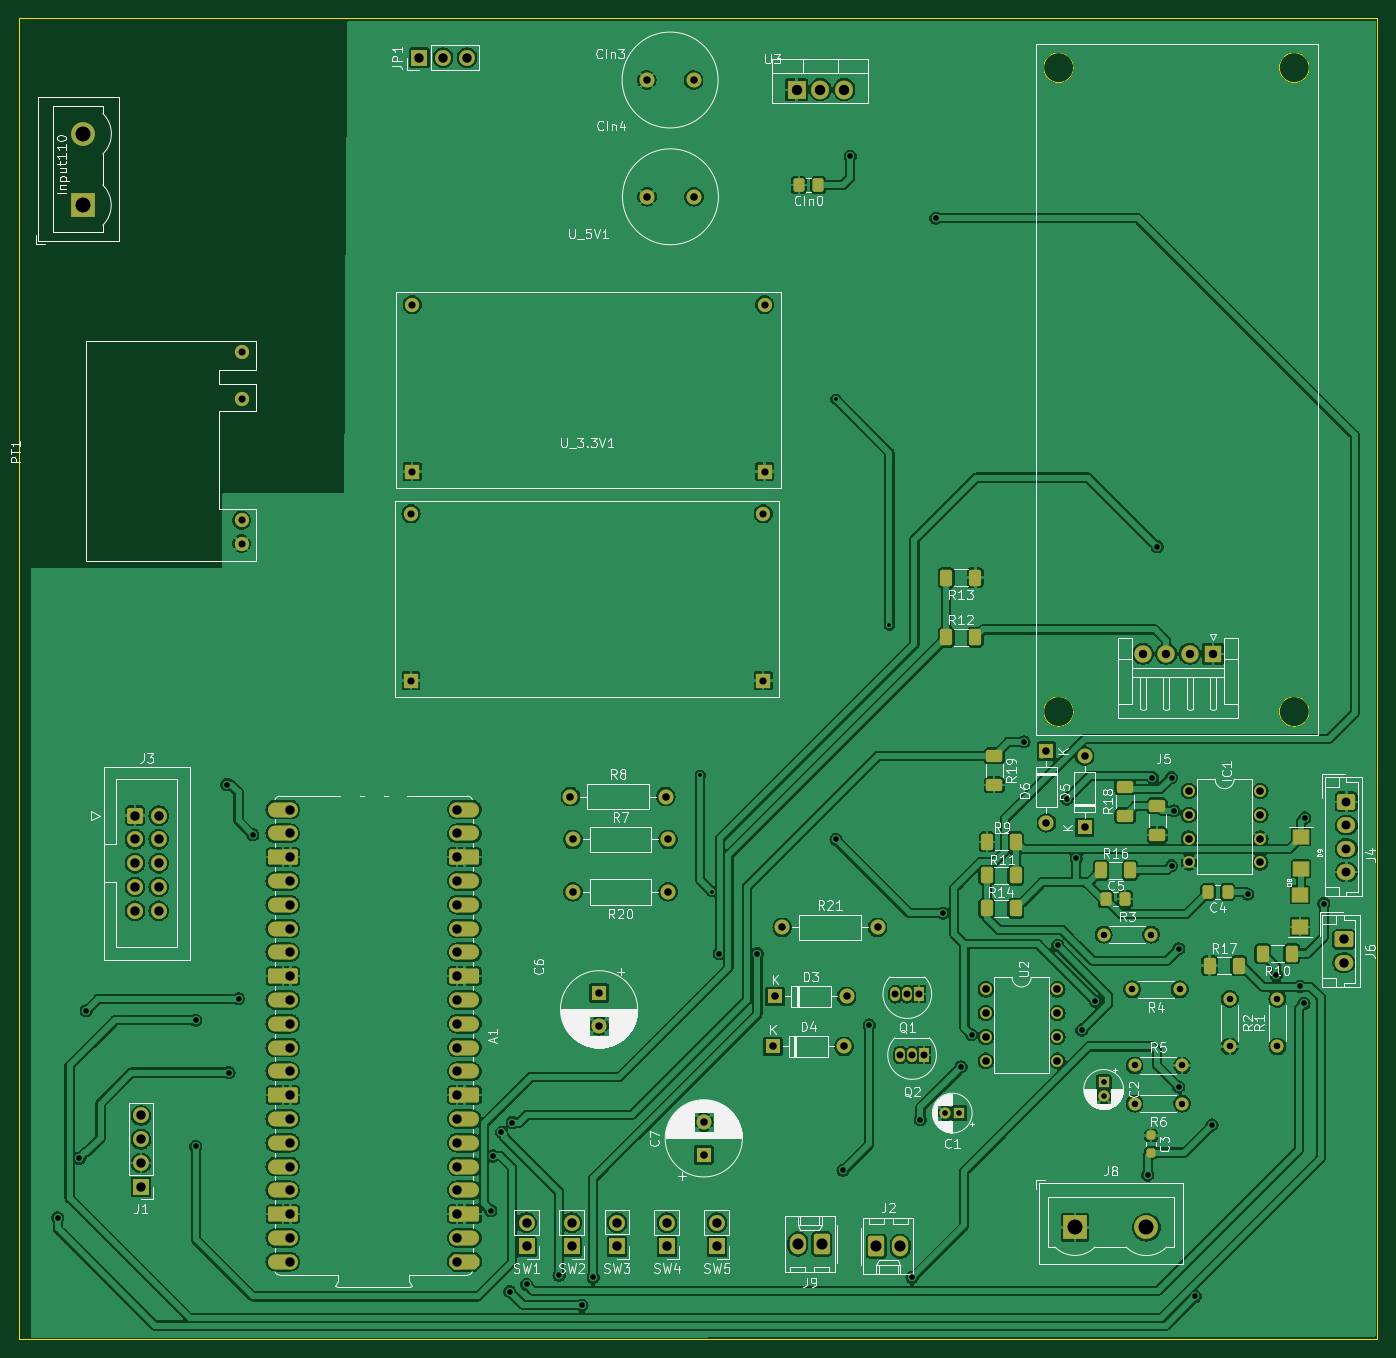
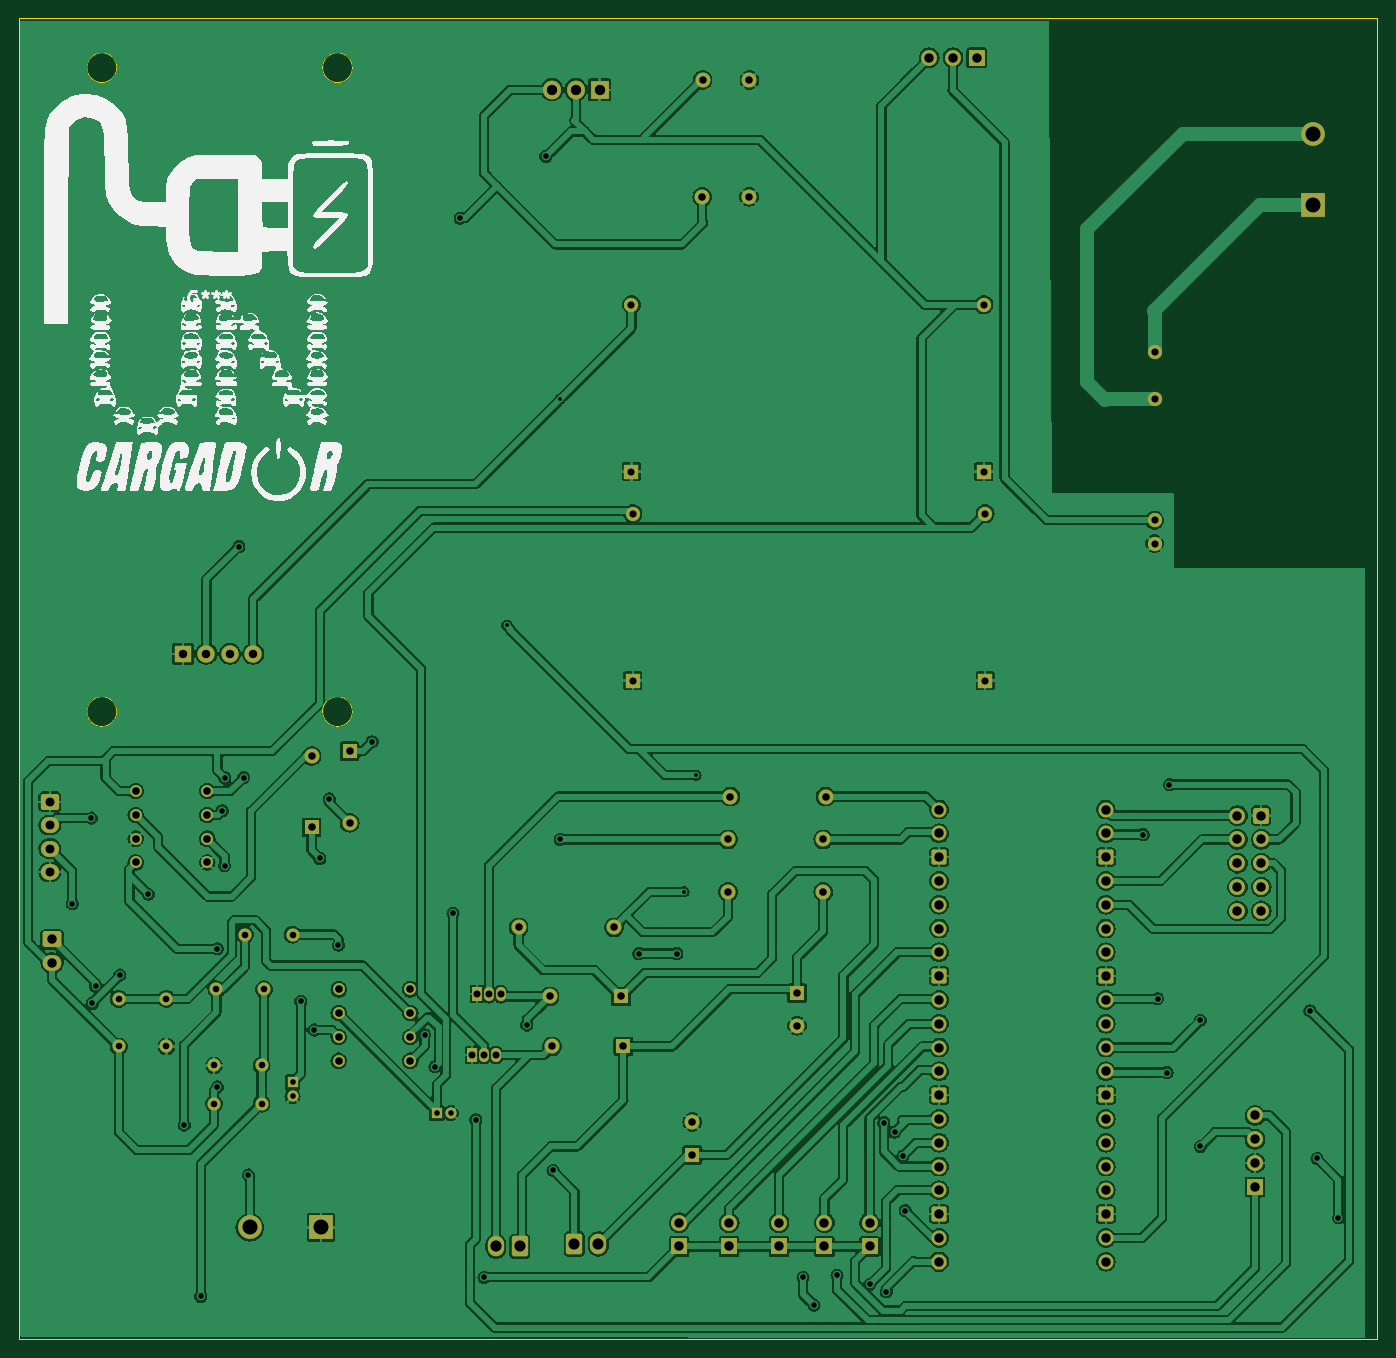
Circuit board: 11 layer files. Board 145.0 x 141.0 mm.
- bottom_copper: CircuitoPotencia-B_Cu.gbr (381184 bytes)
- bottom_mask: CircuitoPotencia-B_Mask.gbr (8815 bytes)
- paste: CircuitoPotencia-B_Paste.gbr (459 bytes)
- bottom_silk: CircuitoPotencia-B_Silkscreen.gbr (74948 bytes)
- outline: CircuitoPotencia-Edge_Cuts.gbr (1067 bytes)
- top_copper: CircuitoPotencia-F_Cu.gbr (359561 bytes)
- top_mask: CircuitoPotencia-F_Mask.gbr (13621 bytes)
- paste: CircuitoPotencia-F_Paste.gbr (3026 bytes)
- top_silk: CircuitoPotencia-F_Silkscreen.gbr (133261 bytes)
- drill: CircuitoPotencia-NPTH.drl (272 bytes)
- drill: CircuitoPotencia-PTH.drl (4724 bytes)

=== bottom_copper: CircuitoPotencia-B_Cu.gbr (381184 bytes, source omitted) ===
=== bottom_mask: CircuitoPotencia-B_Mask.gbr (8815 bytes, source omitted) ===
=== paste: CircuitoPotencia-B_Paste.gbr ===
%TF.GenerationSoftware,KiCad,Pcbnew,7.0.1*%
%TF.CreationDate,2023-05-11T18:44:24-05:00*%
%TF.ProjectId,CircuitoPotencia,43697263-7569-4746-9f50-6f74656e6369,rev?*%
%TF.SameCoordinates,Original*%
%TF.FileFunction,Paste,Bot*%
%TF.FilePolarity,Positive*%
%FSLAX46Y46*%
G04 Gerber Fmt 4.6, Leading zero omitted, Abs format (unit mm)*
G04 Created by KiCad (PCBNEW 7.0.1) date 2023-05-11 18:44:24*
%MOMM*%
%LPD*%
G01*
G04 APERTURE LIST*
G04 APERTURE END LIST*
M02*

=== bottom_silk: CircuitoPotencia-B_Silkscreen.gbr (74948 bytes, source omitted) ===
=== outline: CircuitoPotencia-Edge_Cuts.gbr ===
%TF.GenerationSoftware,KiCad,Pcbnew,7.0.1*%
%TF.CreationDate,2023-05-11T18:44:24-05:00*%
%TF.ProjectId,CircuitoPotencia,43697263-7569-4746-9f50-6f74656e6369,rev?*%
%TF.SameCoordinates,Original*%
%TF.FileFunction,Profile,NP*%
%FSLAX46Y46*%
G04 Gerber Fmt 4.6, Leading zero omitted, Abs format (unit mm)*
G04 Created by KiCad (PCBNEW 7.0.1) date 2023-05-11 18:44:24*
%MOMM*%
%LPD*%
G01*
G04 APERTURE LIST*
%TA.AperFunction,Profile*%
%ADD10C,0.100000*%
%TD*%
%TA.AperFunction,Profile*%
%ADD11C,0.050000*%
%TD*%
G04 APERTURE END LIST*
D10*
X37118000Y-154940000D02*
X37118000Y-13940000D01*
X37118000Y-13940000D02*
X182118000Y-13940000D01*
X182118000Y-13940000D02*
X182118000Y-154940000D01*
X182118000Y-154940000D02*
X37118000Y-154940000D01*
D11*
%TO.C,J5*%
X149707000Y-19238000D02*
G75*
G03*
X149707000Y-19238000I-1600000J0D01*
G01*
X149707000Y-87958000D02*
G75*
G03*
X149707000Y-87958000I-1600000J0D01*
G01*
X174857000Y-19238000D02*
G75*
G03*
X174857000Y-19238000I-1600000J0D01*
G01*
X174857000Y-87958000D02*
G75*
G03*
X174857000Y-87958000I-1600000J0D01*
G01*
%TD*%
M02*

=== top_copper: CircuitoPotencia-F_Cu.gbr (359561 bytes, source omitted) ===
=== top_mask: CircuitoPotencia-F_Mask.gbr (13621 bytes, source omitted) ===
=== paste: CircuitoPotencia-F_Paste.gbr (3026 bytes, source withheld) ===
=== top_silk: CircuitoPotencia-F_Silkscreen.gbr (133261 bytes, source omitted) ===
=== drill: CircuitoPotencia-NPTH.drl ===
M48
; DRILL file {KiCad 7.0.1} date Thu May 11 18:44:16 2023
; FORMAT={-:-/ absolute / metric / decimal}
; #@! TF.CreationDate,2023-05-11T18:44:16-05:00
; #@! TF.GenerationSoftware,Kicad,Pcbnew,7.0.1
; #@! TF.FileFunction,NonPlated,1,2,NPTH
FMAT,2
METRIC
%
G90
G05
T0
M30

=== drill: CircuitoPotencia-PTH.drl ===
M48
; DRILL file {KiCad 7.0.1} date Thu May 11 18:44:16 2023
; FORMAT={-:-/ absolute / metric / decimal}
; #@! TF.CreationDate,2023-05-11T18:44:16-05:00
; #@! TF.GenerationSoftware,Kicad,Pcbnew,7.0.1
; #@! TF.FileFunction,Plated,1,2,PTH
FMAT,2
METRIC
; #@! TA.AperFunction,Plated,PTH,ViaDrill
T1C0.400
; #@! TA.AperFunction,Plated,PTH,ViaDrill
T2C0.600
; #@! TA.AperFunction,Plated,PTH,ComponentDrill
T3C0.600
; #@! TA.AperFunction,Plated,PTH,ComponentDrill
T4C0.700
; #@! TA.AperFunction,Plated,PTH,ComponentDrill
T5C0.750
; #@! TA.AperFunction,Plated,PTH,ComponentDrill
T6C0.762
; #@! TA.AperFunction,Plated,PTH,ComponentDrill
T7C0.800
; #@! TA.AperFunction,Plated,PTH,ComponentDrill
T8C0.813
; #@! TA.AperFunction,Plated,PTH,ComponentDrill
T9C0.900
; #@! TA.AperFunction,Plated,PTH,ComponentDrill
T10C0.950
; #@! TA.AperFunction,Plated,PTH,ComponentDrill
T11C1.000
; #@! TA.AperFunction,Plated,PTH,ComponentDrill
T12C1.100
; #@! TA.AperFunction,Plated,PTH,ComponentDrill
T13C1.190
; #@! TA.AperFunction,Plated,PTH,ComponentDrill
T14C1.600
%
G90
G05
T1
X109.864Y-94.742
X111.133Y-107.188
X124.341Y-54.61
X130.048Y-78.74
T2
X41.283Y-141.986
X43.569Y-135.636
X44.331Y-119.888
X56.015Y-120.904
X56.015Y-134.366
X59.317Y-95.758
X59.572Y-126.492
X60.587Y-118.618
X62.111Y-101.092
X87.511Y-141.224
X87.766Y-135.382
X88.646Y-132.842
X89.543Y-149.86
X89.797Y-131.826
X91.322Y-149.098
X94.797Y-148.107
X97.248Y-151.299
X98.433Y-148.336
X111.895Y-113.792
X115.959Y-113.792
X124.341Y-101.6
X125.103Y-136.906
X125.865Y-28.702
X127.897Y-121.412
X132.469Y-148.336
X133.35Y-131.52
X135.01Y-35.306
X135.772Y-109.474
X137.7Y-125.86
X138.811Y-122.453
X144.407Y-91.186
X148.01Y-112.89
X148.98Y-97.282
X149.995Y-103.632
X150.58Y-121.94
X152.028Y-118.872
X157.615Y-137.414
X158.124Y-94.996
X158.631Y-70.358
X160.155Y-94.996
X160.155Y-104.394
X160.409Y-98.552
X160.917Y-113.284
X160.917Y-128.016
X162.695Y-150.368
X164.474Y-132.08
X168.284Y-107.442
X171.332Y-116.078
X173.889Y-117.293
X174.288Y-119.107
X174.379Y-99.314
X176.411Y-108.458
T3
X136.01Y-130.81
X137.51Y-130.81
X152.908Y-127.532
X152.908Y-129.032
T4
X152.908Y-111.76
X155.956Y-117.602
X156.21Y-125.73
X156.21Y-129.794
X157.988Y-111.76
X161.036Y-117.602
X161.29Y-125.73
X161.29Y-129.794
X166.37Y-118.618
X166.37Y-123.698
X171.45Y-118.618
X171.45Y-123.698
T5
X130.691Y-118.11
X131.2Y-124.608
X131.962Y-118.11
X132.469Y-124.608
X133.231Y-118.11
X133.739Y-124.608
T6
X60.912Y-49.63
X60.912Y-54.63
X60.912Y-67.53
X60.912Y-70.03
X78.99Y-66.846
X78.99Y-84.646
X79.13Y-44.54
X79.13Y-62.34
X116.59Y-66.846
X116.59Y-84.646
X116.73Y-44.54
X116.73Y-62.34
T7
X96.012Y-97.028
X96.266Y-101.6
X96.266Y-107.188
X99.06Y-117.981
X99.06Y-121.481
X104.144Y-20.557
X104.18Y-33.02
X106.172Y-97.028
X106.426Y-101.6
X106.426Y-107.188
X109.144Y-20.557
X109.18Y-33.02
X110.236Y-131.757
X110.236Y-135.257
X117.602Y-123.698
X117.856Y-118.364
X118.618Y-110.998
X125.222Y-123.698
X125.476Y-118.364
X128.778Y-110.998
X146.812Y-92.202
X146.812Y-99.822
X150.876Y-92.71
X150.876Y-100.33
T8
X140.344Y-117.602
X140.344Y-120.142
X140.344Y-122.682
X140.344Y-125.222
X147.963Y-117.602
X147.963Y-120.142
X147.963Y-122.682
X147.963Y-125.222
X162.01Y-96.445
X162.01Y-98.985
X162.01Y-101.525
X162.01Y-104.065
X169.63Y-96.445
X169.63Y-98.985
X169.63Y-101.525
X169.63Y-104.065
T9
X157.092Y-81.788
X159.592Y-81.788
X162.092Y-81.788
X164.592Y-81.788
T10
X178.816Y-97.576
X178.816Y-100.076
X178.816Y-102.576
X178.816Y-105.076
T11
X49.53Y-99.06
X49.53Y-101.6
X49.53Y-104.14
X49.53Y-106.68
X49.53Y-109.22
X50.173Y-131.064
X50.173Y-133.604
X50.173Y-136.144
X50.173Y-138.684
X52.07Y-99.06
X52.07Y-101.6
X52.07Y-104.14
X52.07Y-106.68
X52.07Y-109.22
X66.116Y-98.41
X66.116Y-100.95
X66.116Y-103.49
X66.116Y-106.03
X66.116Y-108.57
X66.116Y-111.11
X66.116Y-113.65
X66.116Y-116.19
X66.116Y-118.73
X66.116Y-121.27
X66.116Y-123.81
X66.116Y-126.35
X66.116Y-128.89
X66.116Y-131.43
X66.116Y-133.97
X66.116Y-136.51
X66.116Y-139.05
X66.116Y-141.59
X66.116Y-144.13
X66.116Y-146.67
X79.88Y-18.18
X82.42Y-18.18
X83.896Y-98.41
X83.896Y-100.95
X83.896Y-103.49
X83.896Y-106.03
X83.896Y-108.57
X83.896Y-111.11
X83.896Y-113.65
X83.896Y-116.19
X83.896Y-118.73
X83.896Y-121.27
X83.896Y-123.81
X83.896Y-126.35
X83.896Y-128.89
X83.896Y-131.43
X83.896Y-133.97
X83.896Y-136.51
X83.896Y-139.04
X83.896Y-141.59
X83.896Y-144.13
X83.896Y-146.67
X84.96Y-18.18
X91.322Y-142.499
X91.322Y-145.039
X96.147Y-142.499
X96.147Y-145.039
X100.974Y-142.494
X100.974Y-145.034
X106.307Y-142.499
X106.307Y-145.039
X111.641Y-142.499
X111.641Y-145.039
X178.562Y-112.268
X178.562Y-114.768
T12
X120.142Y-21.59
X122.682Y-21.59
X125.222Y-21.59
T13
X120.277Y-144.78
X122.817Y-144.78
X128.659Y-145.034
X131.2Y-145.034
T14
X44.0Y-26.29
X44.0Y-33.91
X149.86Y-143.002
X157.48Y-143.002
T0
M30

